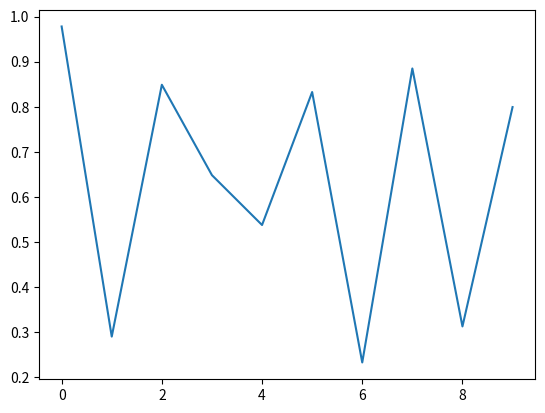

Here is the Python script that generated this plot:
import matplotlib.pyplot as plt
import numpy as np

fig, ax = plt.subplots()
ax.plot(np.random.rand(10))

def onclick(event):
    print('%s click: button=%d, x=%d, y=%d, xdata=%f, ydata=%f' %
          ('double' if event.dblclick else 'single', event.button,
           event.x, event.y, event.xdata, event.ydata))

cid = fig.canvas.mpl_connect('button_press_event', onclick)